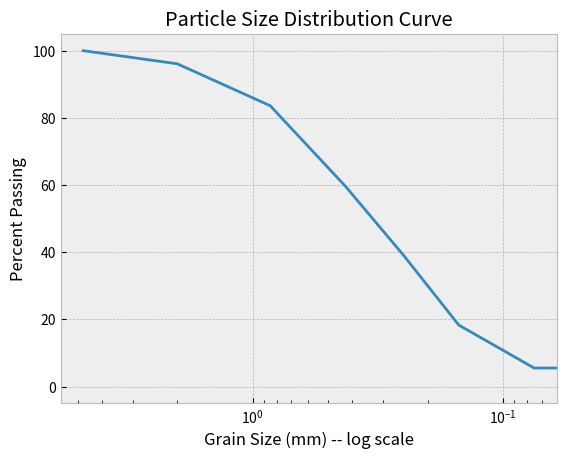

Python code for this plot:
# Author: Agyeya Mishra
# [redacted]
# Language: Python
# Version: 3.x


from pandas import DataFrame
data = {
        "opening": [4.75, 2.00, 0.850, 0.425, 0.250, 0.150, 0.075, 0],
        "mass_retained": [0, 17.6, 56.3, 108.2, 91.9, 94.1, 57.6, 25.0]
       }
df = DataFrame(data)

 
def calculate_percent_finer(df):
     total_mass = df.mass_retained.sum()
     arr = []
     for count, sieve in enumerate(df.opening.values):
         cumulative_mass = sum([df.mass_retained.values[i] for i in range(count + 1)])
         percent_finer = ((total_mass - cumulative_mass) / total_mass) * 100
         arr.append(percent_finer)
     return df.assign(p_finer = arr)


print(df)     
print("\n")

import matplotlib.pyplot as plt

df2 = calculate_percent_finer(df)

print (df2) 
plt.style.use("bmh")
plt.semilogx(df2.opening, df2.p_finer)
plt.gca().invert_xaxis()
plt.xlabel("Grain Size (mm) -- log scale")
plt.ylabel("Percent Passing")
plt.title("Particle Size Distribution Curve")
plt.show()

